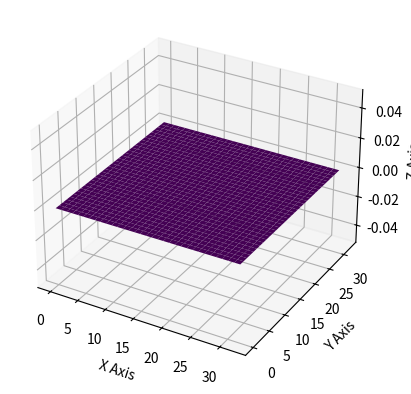

Recreate this plot in Python.
import copy 
import matplotlib.pyplot as plt
#import numpy as np
import matplotlib as mpl


import tqdm
from tqdm import tqdm

import numpy as np


######################## TEST FUNCTION












##########################################################################################

def real_True(number): # turn complex number to negative
    if isinstance(number, int):
        return number
    elif isinstance(number, float):
        return number
    elif isinstance(number, complex):
        return -100

    
def int_True(number): # return int
    if isinstance(number, complex):
        return 0
    elif (number % 1==0):
        return -1
    else:
        return 0
    


def IBcboundary(i, j ,  x_len, y_len, d, r): # calculate boundary points for each i,j
    
    x = i * d
    y = j * d
    i_B1a_0= (x_len/2 - ( (r**2) - (y-y_len/2)**2 )**(1/2))/d
    i_B2b_0=(x_len/2 + ( (r**2) - (y-y_len/2)**2 )**(1/2))/d
    j_B1a_0=(y_len/2 - ( (r**2) - (x-x_len/2)**2 )**(1/2))/d
    j_B2b_0=(y_len/2 + ( (r**2) - (x-x_len/2)**2 )**(1/2))/d


    i_B1a= int(real_True(i_B1a_0)) 
    i_B2b=int(real_True(i_B2b_0)) +1 + int_True(i_B2b_0)
    j_B1a=int(real_True(j_B1a_0))
    j_B2b=int(real_True(j_B2b_0))+1 + int_True(j_B2b_0)



    return i_B1a, i_B2b, j_B1a, j_B2b
##########################################################################################




##########################################################################################

def IBcondiitionor(  i_B1a, i_B2b, j_B1a, j_B2b, j_max, i_max): # use each EP i,j to classify each EP
    GeneralP = [[0 for _ in range(0,j_max+1)] for _ in range(0,i_max+1)]
    P_xbl0 = copy.deepcopy(GeneralP)
    P_xbh0 = copy.deepcopy(GeneralP)
    P_ybl0 = copy.deepcopy(GeneralP)
    P_ybh0 = copy.deepcopy(GeneralP)


    C_xbl = copy.deepcopy(GeneralP)
    C_xbh = copy.deepcopy(GeneralP)
    C_ybl = copy.deepcopy(GeneralP)
    C_ybh = copy.deepcopy(GeneralP)

    C_edge = copy.deepcopy(GeneralP)

    C_xlyl = copy.deepcopy(GeneralP)
    C_xlyh = copy.deepcopy(GeneralP)
    C_xhyl = copy.deepcopy(GeneralP)
    C_xhyh = copy.deepcopy(GeneralP)

    

    a = 1
    b = 10
    c = 41
    d = 51


    for j in range(1,j_max):
        if i_B1a[j]>0:
            P_xbl0[j][i_B1a[j]] = a
        if i_B2b[j]>0:
            P_xbh0[j][i_B2b[j]] = b
    for i in range(1,i_max):
        if j_B1a[i]>0:
            P_ybl0[j_B1a[i]][i] = c
        if j_B2b[i]>0:
            P_ybh0[j_B2b[i]][i] = d

    for j in range(1,j_max):
        for i in range(1,i_max):
            if ((P_xbl0[j][i] + P_xbh0[j][i]==a+b) or (P_ybl0[j][i] + P_ybh0[j][i]==c+d)): # find out grid point just on the edge -->C_edge
                C_edge[j][i] = 1  

            if (P_xbl0[j][i] + P_ybl0[j][i] == a+c):     # find out where the edge cut x and y line, where x low y low -->C_xlyl
                C_xlyl[j][i] = 1 - C_edge[j][i]
            if (P_xbl0[j][i] + P_ybh0[j][i] == a+d):   # find out where the edge cut x and y line, where x low y high -->C_xlyh
                C_xlyh[j][i] = 1 - C_edge[j][i]
            if (P_xbh0[j][i] + P_ybl0[j][i] == b+c):   # find out where the edge cut x and y line, where x high y low -->C_xhyl
                C_xhyl[j][i] = 1 - C_edge[j][i]
            if (P_xbh0[j][i] + P_ybh0[j][i] == b+d):   # find out where the edge cut x and y line, where x high y high -->C_xhyh
                C_xhyh[j][i] = 1 - C_edge[j][i]
            
            special = C_edge[j][i] +  C_xlyl[j][i] + C_xlyh[j][i] + C_xhyl[j][i]  + C_xhyh[j][i]
        
    for j in range(1,j_max):
        for i in range(1,int(i_max/2)):

            C_xbl[j][i] = P_xbl0[j][i]//a - C_edge[j][i] -  C_xlyl[j][i] - C_xlyh[j][i] # find out where edge ONLY cut x low lines 
    
    for j in range(1,j_max):
        for i in range(int(i_max/2),i_max):

            C_xbh[j][i] = P_xbh0[j][i]//b - C_edge[j][i]  - C_xhyl[j][i] - C_xhyh[j][i] # find out where edge ONLY cut x high lines 

    for j in range(1,int(j_max/2)):
        for i in range(1,i_max):
            C_ybl[j][i] = P_ybl0[j][i]//c - C_edge[j][i] - C_xlyl[j][i]  - C_xhyl[j][i] # find out where edge ONLY cut y low lines

    for j in range(int(j_max/2),j_max):
        for i in range(1,i_max):
            C_ybh[j][i] = P_ybh0[j][i]//d - C_edge[j][i]  - C_xlyh[j][i]  - C_xhyh[j][i] # find out where edge ONLY cut y high lines 

    

    return C_xbl, C_xbh, C_ybl, C_ybh, C_edge, C_xlyl, C_xlyh, C_xhyl, C_xhyh
##########################################################################################








##########################################################################################
def Cinner_and_IBi(i_max, j_max, i_Bmin, i_Bmax, j_Bmin, j_Bmax, C_xbl, C_xbh, C_ybl, C_ybh, C_edge, C_xlyl, C_xlyh, C_xhyl, C_xhyh):

    C_total = copy.deepcopy(C_xbl)
    C_inner = copy.deepcopy(C_xbl)

    for j in range(0,j_Bmax+1):
        for i in range(0,i_Bmax+1):
            C_total[j][i] = C_xbl[j][i] + C_xbh[j][i] + C_ybl[j][i] + C_ybh[j][i] + C_edge[j][i] + C_xlyl[j][i] + C_xlyh[j][i] + C_xhyl[j][i] + C_xhyh[j][i]
            C_inner[j][i] = 1 - C_total[j][i]

    i_l = [0 for _ in range(0, j_max+1)]
    i_h = [0 for _ in range(0, j_max+1)]



    for j in range(0,j_Bmin):
        for i in range(0,i_max):
            C_inner[j][i] = 0

    for j in range(j_Bmax+1,j_max):
        for i in range(0,i_max):
            C_inner[j][i] = 0

    
    for j in range(j_Bmin,j_Bmax+1):
        for i in range(0,i_max+1):
            if C_total[j][i] == 1:
                i_l[j] = i
                break
            else: C_inner[j][i] -= 1
        for i in range(i_max,i_Bmin,-1):
            if C_total[j][i] == 1:
                i_h[j] = i
                break
            else: C_inner[j][i] -= 1

    for j in range(0,j_max+1):
        for i in range(0,i_max+1):
            if C_inner[j][i] < 0: C_inner[j][i] = 0
    
    return C_inner, C_total, i_l, i_h # C_total means the total inner boundary, while C_inner is the points in the inner boundary
##########################################################################################



def inner_boundary_generator(i_max, j_max, d, x_len, y_len, len, x_c, y_c, r, size):

    

    


    




    ######### define inner boundary limit
    i_Bmin = int((x_c-r)/d)
    i_Bmax = int((x_c+r)/d) +1 +  int_True((x_c+r)/d)
    j_Bmin = int((y_c-r)/d)
    j_Bmax = int((y_c+r)/d) +1 +  int_True((y_c+r)/d)


    ######### define inner boundary
    iline = [0 for _ in range(0,i_max+1)]
    jline = [0 for _ in range(0,j_max+1)]

    i_B1a = copy.deepcopy(iline)
    i_B2b = copy.deepcopy(iline)
    j_B1a = copy.deepcopy(jline)
    j_B2b = copy.deepcopy(jline)



    for j in range(j_Bmin,j_Bmax+1):
        for i in range(i_Bmin, i_Bmax+1):
            i_B1a[j], i_B2b[j], j_B1a[i], j_B2b[i] = IBcboundary(i, j ,  x_len, y_len, d, r)


    C_xbl, C_xbh, C_ybl, C_ybh, C_edge, C_xlyl, C_xlyh, C_xhyl, C_xhyh = IBcondiitionor(  i_B1a, i_B2b, j_B1a, j_B2b, j_max, i_max)

    C_inner, C_total, i_l, i_h = Cinner_and_IBi(i_max, j_max, i_Bmin, i_Bmax, j_Bmin, j_Bmax, \
                                                C_xbl, C_xbh, C_ybl, C_ybh, C_edge, C_xlyl, C_xlyh, C_xhyl, C_xhyh)    

    return  C_inner, C_total, i_l, i_h,\
         i_Bmin, i_Bmax, j_Bmin, j_Bmax,\
            C_xbl, C_xbh, C_ybl, C_ybh, C_edge, C_xlyl, C_xlyh, C_xhyl, C_xhyh \
            

def multiplyA(P, C_in):

    C_out = copy.deepcopy(P)

    for j in range(1, len(C_in)-1):
        for i in range(1,len(C_in)-1):
            C_out[j][i] += C_in[j][i]
            C_out[j][i+len(C_in)-1] += C_in[j][i]
            C_out[j+len(C_in)-1][i] += C_out[j][i]
            C_out[j+len(C_in)-1][i+len(C_in)-1] = C_in[j][i]
    return C_out


'''
def Large_transfer(F, P, n, j_max, i_max):

    for j in range(1,j_max):
        for i in range(1, i_max):
            P[j*n][i*n] = F[j][i]

    return P
'''

def Large_transfer(F, n, j_max, i_max):
    large_j_max = n * j_max
    large_i_max = n * i_max

    center_j_large = large_j_max // 2
    center_i_large = large_i_max // 2
    
    center_j_small = j_max // 2
    center_i_small = i_max // 2

    start_j = center_j_large - center_j_small - (0 if j_max % 2 else 1)
    start_i = center_i_large - center_i_small - (0 if i_max % 2 else 1)

    P = [[0 for _ in range(large_i_max)] for _ in range(large_j_max)]

    for j in range(j_max):
        for i in range(i_max):
            P[start_j + j][start_i + i] = F[j][i]

    return P












    








































    
##########################################################################################
def calculator_GSSOR(P_inputSOR, j_limlow, j_limhigh, i_limlow, i_limhigh , w): #Gauss Sadiel SOR method Pin-->Pout
    PgSOR = copy.deepcopy(P_inputSOR)
    for j in range(j_limlow, j_limhigh+1):
        for i in range(i_limlow, i_limhigh+1): 
            PgSOR[j][i] = \
                1/4 * (  PgSOR[j][i-1] + P_inputSOR[j][i+1] + PgSOR[j-1][i] + P_inputSOR[j+1][i] )*w + (1-w)*P_inputSOR[j][i]
    return PgSOR




def Point_Calculator_IBGSSOR(P, PgSOR, j, i, w, C_inner, C_total, C_xbl, C_xbh, C_ybl, C_ybh, C_edge, C_xlyl, C_xlyh, C_xhyl, C_xhyh):
    

    PgSOR[j][i] = \
        (1/4 * (  PgSOR[j][i-1] + P[j][i+1] + PgSOR[j-1][i] + P[j+1][i] )*w + (1-w)*P[j][i])*(1-C_inner[j][i]) \
        + C_inner[j][i] * 1
    
    return PgSOR[j][i]
##########################################################################################

##########################################################################################
def IB1_cal(a,b,c):
    P = (a*4/3+8/3+b+c)/6
    return P
##########################################################################################

##########################################################################################
def IB2_cal(a,b):
    P = (a+b)/6 + 2/3
    return P
##########################################################################################
    
        
    








##########################################################################################
def GSSOR_Solver(P_input, i_max, j_max,  w , \
                 C_inner, C_total, C_xbl, C_xbh, C_ybl, C_ybh, C_edge, C_xlyl, C_xlyh, C_xhyl, C_xhyh):

    # Solve for low GP
    P = copy.deepcopy(P_input)
    

    # Solve for EP + GP in middle
    PgSOR = copy.deepcopy(P)

    for j in range(1,j_max):
        for i in range(1, i_max):
            PgSOR[j][i] = Point_Calculator_IBGSSOR(P, PgSOR, j, i, w,\
                                               C_inner, C_total, C_xbl, C_xbh, C_ybl, C_ybh, C_edge, C_xlyl, C_xlyh, C_xhyl, C_xhyh)
        P = PgSOR

    

    return P




def TDMA(a, b, c, D):  # TDMA solver

		import copy
		Do = copy.deepcopy(D)
		ao = copy.deepcopy(a)
		bo = copy.deepcopy(b)
		co = copy.deepcopy(c)
		
		Lx = len(D) 
		co[1] = co[1] / bo[1]
		Do[1] = Do[1] / bo[1]
		for nx in range(2, Lx-1):
			bo[nx] -= co[nx - 1] * ao[nx]
			Do[nx] -= Do[nx - 1] * ao[nx]
			co[nx] = co[nx] / bo[nx]
			Do[nx] = Do[nx] / bo[nx]
		for nx in reversed(range(1, Lx-1)):
			Do[nx] -= co[nx] * Do[nx + 1]
		return Do



def LineSOR_Solver(P_input, i_max, j_max,  w , \
                 C_inner, C_total, C_xbl, C_xbh, C_ybl, C_ybh, C_edge, C_xlyl, C_xlyh, C_xhyl, C_xhyh, C_left , C_right, C_low, C_top):

    # Solve for low GP
    P = copy.deepcopy(P_input)
    

    # Solve for EP + GP in middle
    P_new = copy.deepcopy(P)

    #P_n = copy.deepcopy(P)

    D = copy.deepcopy(P)
    a = copy.deepcopy(P)
    b = copy.deepcopy(P)
    c = copy.deepcopy(P)

    
    
    for i in range(1,i_max):
        for j in range(1,j_max):
            D[j][i] = -(P[j-1][i] + P[j+1][i])*(1-C_inner[j][i]) +C_inner[j][i]- C_left[j][i] - C_right[j][i]              
            c[j][i] =(1- C_left[j][i])*(1-C_inner[j][i]) 
            a[j][i] = (1 - C_right[j][i])*(1-C_inner[j][i])
            b[j][i] = -4*(1-C_inner[j][i]) +C_inner[j][i]
    
    for j in range(1,j_max):
        P_n = TDMA(a[j],b[j],c[j],D[j])
        for i in range(1, i_max):
            P_new[j][i] = ((1-w)*P[j][i] + w*P_n[i])*(1-C_inner[j][i])*C_inner[j][i]*P[j][i-1]
            P[j][i] = P_new[j][i]



            ''' \
        + (C_left[j][i]*P_new[j][i-1] +C_right[j][i]*P_new[j][i+1]\
              +C_low[j][i]*P_new[j-1][i]*(1-C_left[j][i])*(1-C_right[j][i])\
                  +C_top[j][i]*P_new[j+1][i]*(1-C_left[j][i])*(1-C_right[j][i]))*(1-C_inner[j][i]) #+0*C_inner[j][i]'''

        



        


        

    return P
    
##########################################################################################


def Res(r,Pin,d,C_inner,i_max,j_max): #calcuate residual (Pin, source)-->Rout
    P = copy.deepcopy(Pin)
    rc = copy.deepcopy(r)
    for j in range(1,j_max):
        for i in range(1,i_max): 
            rc[j][i] = \
                ( P[j][i-1] + P[j][i+1] + P[j-1][i] + P[j+1][i] - 4*P[j][i] ) *(1-C_inner[j][i])#*(d**2)

    return rc

def Error(r_in, i_max, j_max): #calculate error Rin-->e out
    r = copy.deepcopy(r_in)
    e = 0
    for j in range(1,j_max):
        for i in range(1,i_max): 
            e += abs(r[j][i])   #**2
    return e



############


def eploting(   e1,   d,    Kmax     ):
    x = [0 for _ in range(0, Kmax+1)]
    for c in range(0,Kmax+1):
        x[c] = c
    plt.plot(x, e1, color = 'orangered', label = 'SOR Gauss-Seidel(w=1)')
    plt.legend()

    plt.yscale('log')
    plt.xlabel('k')
    plt.ylabel('Error')
    #plt.ylim(0,1)
    #plt.ylim(0,10**(-6))

    plt.title("k=%d"%Kmax)





    plt.show()




def Ploting3D(P):
    import matplotlib.pyplot as plt
    from mpl_toolkits.mplot3d import Axes3D
    import numpy as np

    # 直接使用您的 Python 列表格式数据
    data = P












    data_np = np.array(data)

    rows, cols = len(data), len(data[0])

    x = np.linspace(0, cols - 1, cols)
    y = np.linspace(0, rows - 1, rows)
    x, y = np.meshgrid(x, y)

   
    fig = plt.figure()
    ax = fig.add_subplot(111, projection='3d')

   
    ax.plot_surface(x, y, data_np, cmap='viridis')

 
    ax.set_xlabel('X Axis')
    ax.set_ylabel('Y Axis')
    ax.set_zlabel('Z Axis')

    
    plt.show()



 
        

##########################################################################################
##########################################################################################
##########################################################################################
##########################################################################################


def main():


    ########## input mathematical domain inforamtion
    x_len = y_len = len = 1
    r = 0.25


    
    


    ######### input numerical grid information
    size = 32


    d = len/size


    ######### create grid information
    i_max = int(x_len/d)  # i in [0,i_max]
    j_max = int(y_len/d)



    P = [[0 for _ in range(0,j_max+1)] for _ in range(0,i_max+1)]


    # for 0.5*0.5 general mesh


    size_A = size/2
    x_len_A = y_len_A = len_A= len/2

    d_A = d
    i_max_A = int(x_len_A/d_A)  # i in [0,i_max]
    j_max_A = int(y_len_A/d_A)


    r_A = r/2
    
    
    x_c_A = x_len_A/2
    y_c_A = y_len_A/2


    C_inner_A, C_total_A, i_l_A, i_h_A,\
         i_Bmin_A, i_Bmax_A, j_Bmin_A, j_Bmax_A,\
            C_xbl_A, C_xbh_A, C_ybl_A, C_ybh_A, C_edge_A, C_xlyl_A, C_xlyh_A, C_xhyl_A, C_xhyh_A \
            = inner_boundary_generator(i_max_A, j_max_A, d_A, x_len_A, y_len_A, len_A, x_c_A, y_c_A, r_A, size_A)
    

    #### B


    

    C_inner = multiplyA(P, C_inner_A)
    C_total = multiplyA(P, C_total_A)
    C_xbl = multiplyA(P, C_xbl_A)
    C_xbh = multiplyA(P, C_xbh_A)
    C_ybl = multiplyA(P, C_ybl_A)
    C_ybh = multiplyA(P, C_ybh_A)
    C_edge = multiplyA(P, C_edge_A)
    C_xlyl = multiplyA(P, C_xlyl_A)
    C_xlyh = multiplyA(P, C_xlyh_A)
    C_xhyl = multiplyA(P, C_xhyl_A)
    C_xhyh = multiplyA(P, C_xhyh_A)


    

    



    ################################# Large platform

    n = 1 # Large times





    P = [[0 for _ in range(0,n *j_max+1)] for _ in range(0,n* i_max+1)]

    Pin = copy.deepcopy(P)




    C_inner = Large_transfer(C_inner,  n, j_max, i_max)
    C_total = Large_transfer(C_total, n, j_max, i_max)
    C_xbl = Large_transfer(C_xbl, n, j_max, i_max)
    C_xbh = Large_transfer(C_xbh, n, j_max, i_max)
    C_ybl = Large_transfer(C_ybl, n, j_max, i_max)
    C_ybh = Large_transfer(C_ybh, n, j_max, i_max)
    C_edge = Large_transfer(C_edge, n, j_max, i_max)
    C_xlyl = Large_transfer(C_xlyl, n, j_max, i_max)
    C_xlyh = Large_transfer(C_xlyh, n, j_max, i_max)
    C_xhyl = Large_transfer(C_xhyl, n, j_max, i_max)
    C_xhyh = Large_transfer(C_xhyh, n, j_max, i_max)







    







    x_len= n*x_len
    y_len= n*y_len

    i_max = int(x_len/d)  # i in [0,i_max]
    j_max = int(y_len/d)





    C_left = copy.deepcopy(C_inner)
    C_right = copy.deepcopy(C_inner)
    C_low = copy.deepcopy(C_inner)
    C_top = copy.deepcopy(C_inner)
    



    for j in range(1, j_max-1):
        for i in range(1,i_max-1):
            
            C_left[j][i] = C_inner[j][i-1] - C_inner[j][i]
            if C_left[j][i]<0:C_left[j][i]=0

            C_right[j][i] = C_inner[j][i+1] - C_inner[j][i]
            if C_right[j][i]<0:C_right[j][i]=0

            C_low[j][i] = C_inner[j+1][i] - C_inner[j][i]
            if C_low[j][i]<0:C_low[j][i]=0

            C_top[j][i] = C_inner[j-1][i] - C_inner[j][i]
            if C_top[j][i]<0:C_top[j][i]=0


    







    


    print(C_left)
    print(C_inner)

    
        
    

    




    
    
    
    
    
    import random
    for j in range(1,j_max):
        for i in range(1,i_max):
            P[j][i] = random.randint(-1,1)








    ##################################################### Iteration Part ###################################################################################

    w =1
    Kmax = 400

    


    r1 = copy.deepcopy(P)
    e1 = [0 for _ in range(0,Kmax+1)]



    P_input = copy.deepcopy(P)
    

    for k in tqdm(range(0,Kmax+1)):


        P = LineSOR_Solver(P_input, i_max, j_max,  w , \
                 C_inner, C_total, C_xbl, C_xbh, C_ybl, C_ybh, C_edge, C_xlyl, C_xlyh, C_xhyl, C_xhyh, C_left , C_right, C_low, C_top)
        
        

        P_input = copy.deepcopy(P)

        r1 = Res(r1,P,d, C_inner, i_max,j_max)
        e1[k] = Error(r1, i_max, j_max)
        
    Ploting3D(P)



    #eploting(   e1,   d,    Kmax     )
    
    

    

    
    


    
    


    




























if __name__ == "__main__":
    main()
